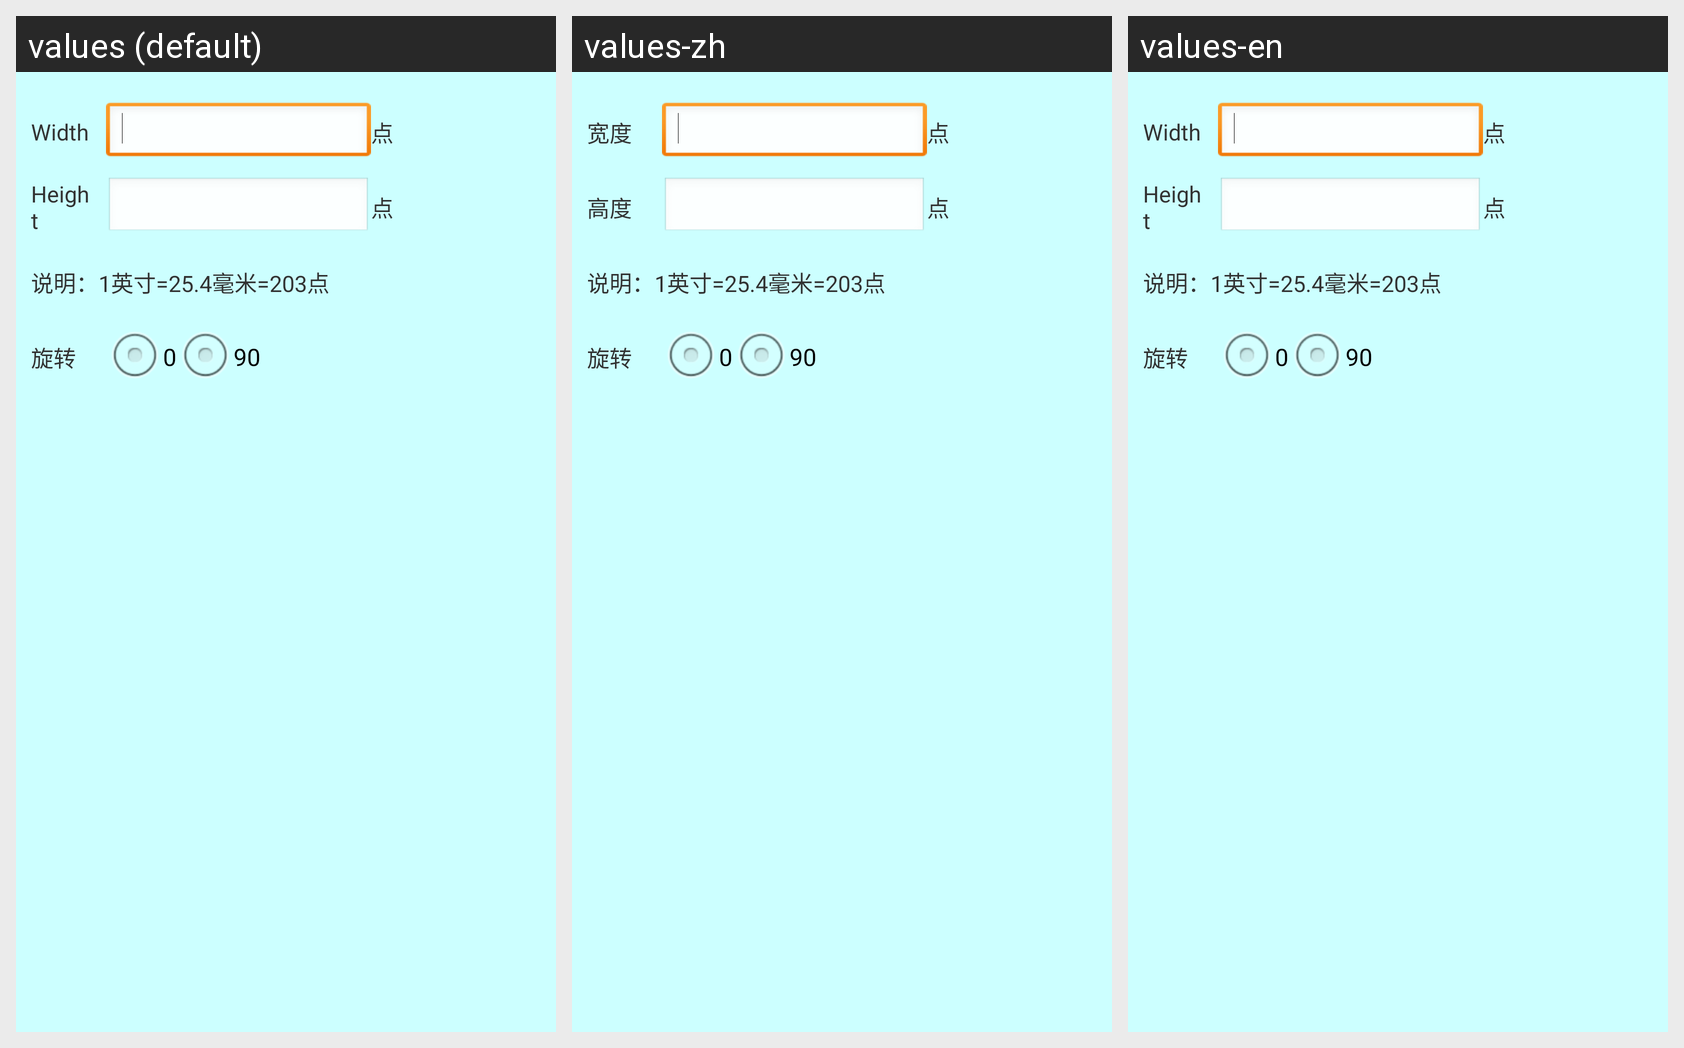

Locale-by-locale string values for the Android screen shown in this grid:
Android screen res/layout/dialog_edit_label_advanced_paperset.xml rendered under 3 locales, left to right: values (default), values-zh, values-en. Device: Nexus 5 (rendered at 1080×1920; each locale shown at half size, 540×960, under a caption strip naming it); theme AppTheme.
Strings drawn on this screen, with the default value and each locale's value (text and hints the layout hard-codes, and strings that could not be matched under every locale, appear in the picture but are not listed):

width
  values: Width
  values-zh: 宽度
  values-en: Width

height
  values: Height
  values-zh: 高度
  values-en: Height
